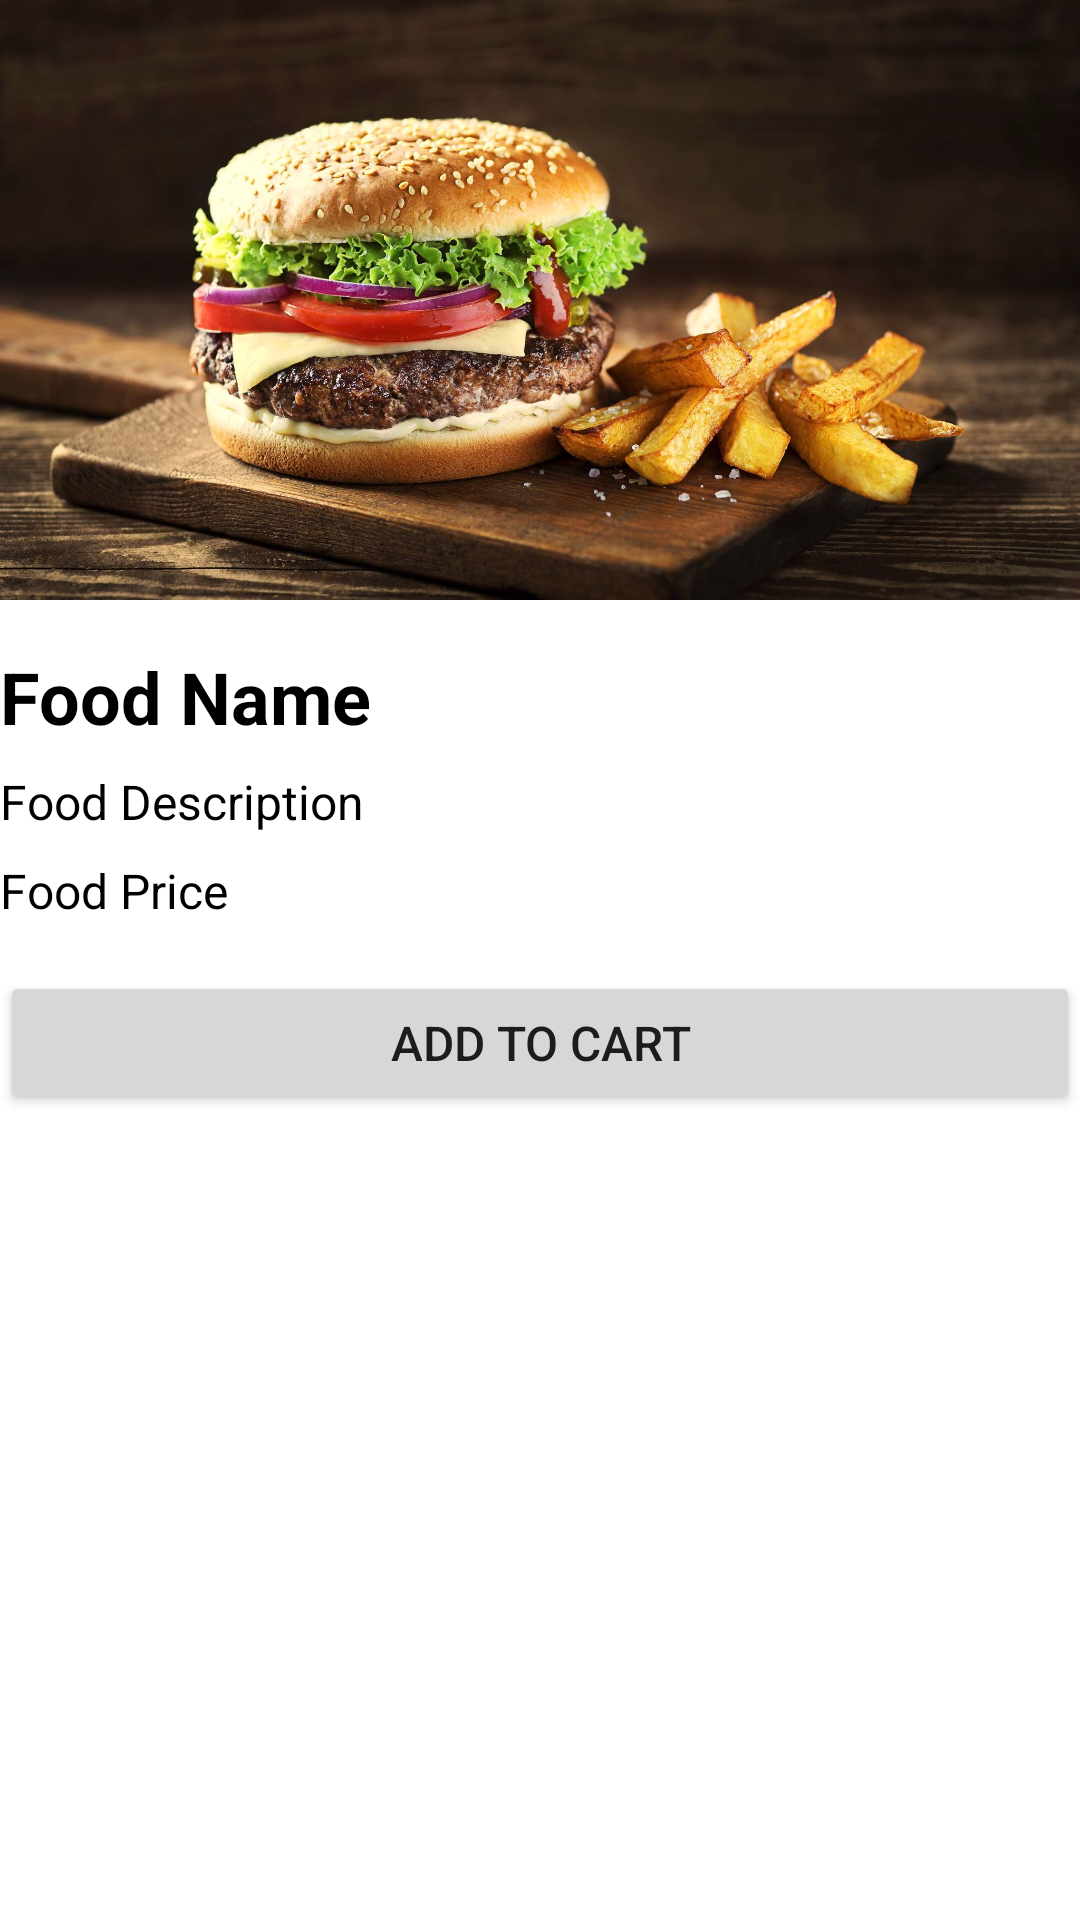

Android layout source for this screen:
<!-- AndroidManifest.xml: application theme Theme.FoodOrderApp -->
<!-- res/layout/activity_food_detail.xml -->
<?xml version="1.0" encoding="utf-8"?>
<RelativeLayout xmlns:android="http://schemas.android.com/apk/res/android"
    xmlns:app="http://schemas.android.com/apk/res-auto"
    xmlns:tools="http://schemas.android.com/tools"
    android:layout_width="match_parent"
    android:layout_height="match_parent"
    tools:context=".food.activity.FoodDetailActivity"
    android:orientation="vertical"
    android:layout_marginHorizontal="32dp"
    android:layout_marginVertical="16dp">

    <ImageView
        android:id="@+id/food_image"
        android:layout_width="match_parent"
        android:layout_height="200dp"
        android:scaleType="centerCrop"
        android:src="@drawable/burger" />

    <TextView
        android:id="@+id/food_name"
        android:layout_width="match_parent"
        android:layout_height="wrap_content"
        android:layout_below="@id/food_image"
        android:layout_marginTop="16dp"
        android:text="Food Name"
        android:textColor="@color/black"
        android:textSize="24sp"
        android:textStyle="bold" />

    <TextView
        android:id="@+id/food_description"
        android:layout_width="match_parent"
        android:layout_height="wrap_content"
        android:layout_below="@id/food_name"
        android:layout_marginTop="8dp"
        android:text="Food Description"
        android:textColor="@color/black"
        android:textSize="16sp" />

    <TextView
        android:id="@+id/food_price"
        android:layout_width="match_parent"
        android:layout_height="wrap_content"
        android:layout_below="@id/food_description"
        android:layout_marginTop="8dp"
        android:text="Food Price"
        android:textColor="@color/black"
        android:textSize="16sp" />

    <Button
        android:id="@+id/add_to_cart_button"
        android:layout_width="match_parent"
        android:layout_height="wrap_content"
        android:layout_below="@id/food_price"
        android:layout_marginTop="16dp"
        android:text="Add to Cart"
        android:textSize="16sp" />

</RelativeLayout>
<!-- resources referenced by this layout -->
<resources>
  <color name="black">#FF000000</color>
  <!-- drawable burger: jpg bitmap (drawable-v24, 295764 bytes) -->
  <style name="Theme.FoodOrderApp" parent="Theme.MaterialComponents.DayNight.DarkActionBar">
          
          <item name="colorPrimary">@color/purple_500</item>
          <item name="colorPrimaryVariant">@color/purple_700</item>
          <item name="colorOnPrimary">@color/white</item>
          
          <item name="colorSecondary">@color/teal_200</item>
          <item name="colorSecondaryVariant">@color/teal_700</item>
          <item name="colorOnSecondary">@color/black</item>
          
          <item name="android:statusBarColor">?attr/colorPrimaryVariant</item>
          
      </style>
  <color name="purple_500">#FF6200EE</color>
  <color name="purple_700">#FF3700B3</color>
  <color name="white">#FFFFFFFF</color>
  <color name="teal_200">#FF03DAC5</color>
  <color name="teal_700">#FF018786</color>
</resources>
